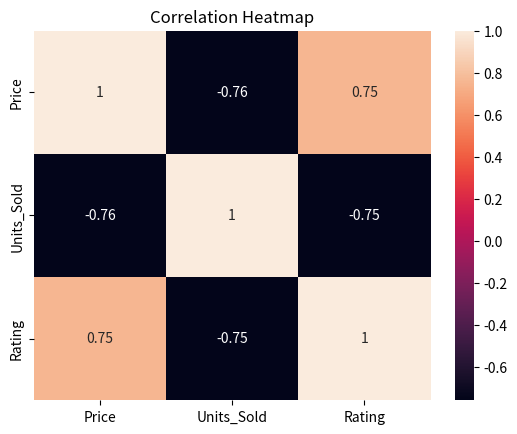

Recreate this plot in Python.
# Correlation Heatmap 3rd mini project

import pandas as pd
import matplotlib.pyplot as plt
import seaborn as sns
# Creating sales dataset
data = {
    "Product": ["Laptop", "Phone", "Headphones", "Keyboard", "Monitor", "Mouse", "Tablet", "Speaker"],
    "Category": ["Electronics", "Electronics", "Accessories", "Accessories",
                 "Electronics", "Accessories", "Electronics", "Electronics"],
    "Price": [900, 600, 80, 50, 300, 30, 450, 120],
    "Units_Sold": [12, 25, 40, 35, 18, 60, 20, 30],
    "Rating": [4.5, 4.3, 4.2, 4.0, 4.4, 4.1, 4.6, 4.2]
}

df = pd.DataFrame(data)
print("Sales Data:")
print(df)

# Correlation
correlation = df.corr(numeric_only=True)
print("Correlation Matrix:")
print(correlation)

# Heatmap
sns.heatmap(correlation, annot=True)
plt.title("Correlation Heatmap")
plt.show()
